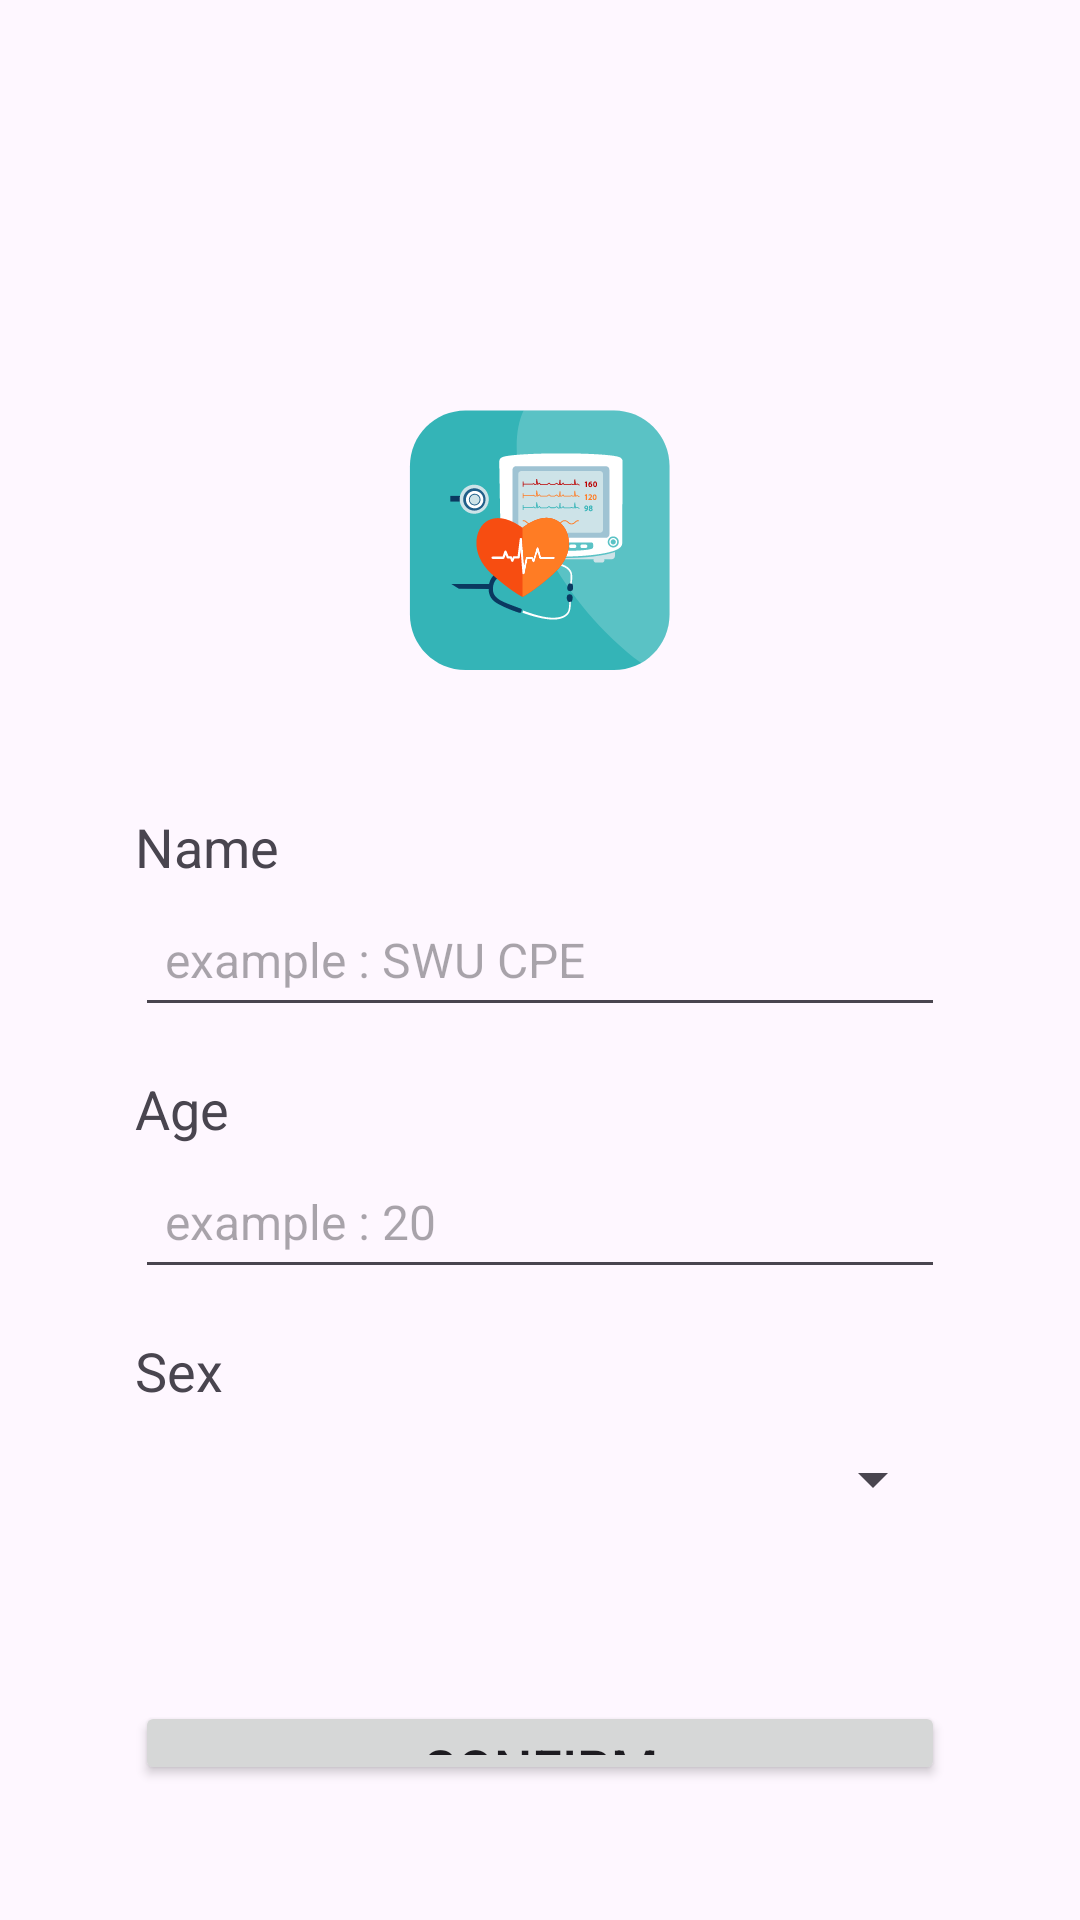

Produce the Android XML layout that renders to this screen, including the resource entries it uses.
<!-- AndroidManifest.xml: application theme Theme.HyperventilationSyndrome -->
<!-- res/layout/activity_register.xml -->
<?xml version="1.0" encoding="utf-8"?>
<LinearLayout xmlns:android="http://schemas.android.com/apk/res/android"
    xmlns:app="http://schemas.android.com/apk/res-auto"
    xmlns:tools="http://schemas.android.com/tools"
    android:layout_width="match_parent"
    android:layout_height="match_parent"
    android:orientation="vertical"
    android:gravity="center_horizontal"
    android:padding="30dp"
    tools:context=".register.RegisterActivity">


    <ImageView
        android:layout_marginTop="100dp"
        android:layout_width="100dp"
        android:layout_height="100dp"
        android:src="@drawable/icon"
        android:contentDescription="@string/icon_app_title" />

    <LinearLayout
        android:layout_marginTop="25dp"
        android:padding="15dp"
        android:layout_width="match_parent"
        android:layout_height="wrap_content"
        android:orientation="vertical">


        <TextView
            android:layout_width="wrap_content"
            android:layout_height="wrap_content"
            android:textSize="18sp"
            android:text="@string/name"/>

        <EditText
            android:id="@+id/name"
            android:layout_width="match_parent"
            android:layout_height="48dp"
            android:textColor="@color/black"
            android:hint="@string/example_swu_cpe"
            android:textSize="16sp"
            android:paddingStart="10dp"
            android:autofillHints="name"
            android:inputType="text"
            tools:ignore="RtlSymmetry" />


        <TextView
            android:layout_marginTop="15dp"
            android:layout_width="wrap_content"
            android:layout_height="wrap_content"
            android:textSize="18sp"
            android:text="Age"/>

        <EditText
            android:id="@+id/age"
            android:layout_width="match_parent"
            android:layout_height="48dp"
            android:textColor="@color/black"
            android:hint="@string/example_20"
            android:textSize="16sp"
            android:paddingStart="10dp"
            android:autofillHints="age"
            android:inputType="number"
            tools:ignore="RtlSymmetry" />

        <TextView
            android:layout_marginTop="15dp"
            android:layout_width="wrap_content"
            android:layout_height="wrap_content"
            android:textSize="18sp"
            android:text="Sex"/>

        <Spinner
            android:id="@+id/spinner"
            android:layout_height="48dp"
            android:textColor="@color/black"
            android:hint="@string/example_20"
            android:layout_width="match_parent"/>


        <Button
            android:id="@+id/confirm"
            android:layout_width="match_parent"
            android:textSize="18sp"
            android:layout_marginTop="50dp"
            android:text="@string/confirm"
            android:layout_height="wrap_content">

        </Button>

    </LinearLayout>
</LinearLayout>
<!-- resources referenced by this layout -->
<resources>
  <!-- drawable icon: vector/xml drawable (drawable, 17275 chars, omitted) -->
  <string name="confirm">Confirm</string>
  <string name="example_20">example : 20</string>
  <string name="example_swu_cpe">example : SWU CPE</string>
  <string name="icon_app_title">iconapp</string>
  <string name="name">Name</string>
  <style name="Theme.HyperventilationSyndrome" parent="Base.Theme.HyperventilationSyndrome" />
  <style name="Base.Theme.HyperventilationSyndrome" parent="Theme.Material3.DayNight.NoActionBar">
          
          
      </style>
  <!-- not gathered from this repository: default colours our renderer supplied (Android Studio template values) -->
  <color name="black">#FF000000</color>
</resources>
